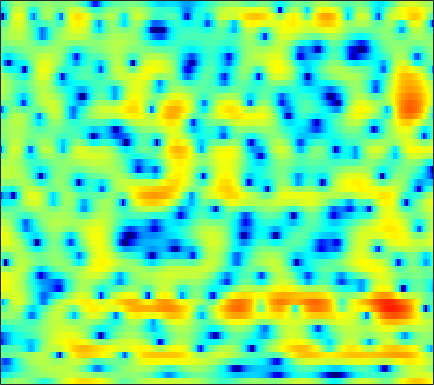

Values plotted in this chart, from the file beside it:
-1.6218, -1.0718, -0.43997, 0.066315, 0.36098, 0.65162, 0.85224, 0.92796, 0.95035, 0.89532, 0.7477, 0.57892, 0.26171, -0.16586, -0.56091, -1.1626, -1.8506, -2.3788, -3.0859, -3.6597, -3.9336, -3.8545, -3.3264, -2.4698
-6.408, -5.819, -5.077, -4.39, -3.911, -3.319, -2.774, -2.394, -1.93, -1.508, -1.129, -0.8749, -0.5689, -0.2983, -0.1185, 0.0956, 0.2863, 0.4212, 0.5928, 0.7621, 0.9325, 1.065, 1.247, 1.435
-9.644, -9.754, -9.583, -9.012, -8.358, -7.288, -6.142, -5.278, -4.183, -3.187, -2.3, -1.703, -0.9979, -0.3898, 0.01008, 0.4705, 0.8586, 1.107, 1.388, 1.621, 1.812, 1.931, 2.063, 2.173
-10.8, -12.51, -13.96, -12.9, -11.04, -8.507, -6.333, -4.952, -3.404, -2.134, -1.091, -0.4341, 0.3144, 0.9205, 1.293, 1.689, 1.977, 2.126, 2.227, 2.224, 2.124, 1.99, 1.751, 1.472
-1.238, -1.403, -1.497, -1.437, -1.296, -1.026, -0.6904, -0.4207, -0.06441, 0.2686, 0.5569, 0.7546, 1.016, 1.294, 1.51, 1.807, 2.11, 2.301, 2.465, 2.467, 2.244, 1.886, 1.061, -0.2885
-2.771, -2.75, -2.61, -2.416, -2.26, -2.097, -2.036, -2.102, -2.386, -2.967, -3.905, -4.88, -6.529, -8.191, -8.645, -7.338, -4.939, -3.218, -1.305, 0.1568, 1.192, 1.741, 2.212, 2.438
-15.32, -13.78, -11.21, -9.035, -7.755, -6.492, -5.627, -5.226, -5.006, -5.136, -5.591, -6.127, -7.014, -7.793, -7.925, -7.121, -5.505, -4.122, -2.39, -0.8779, 0.384, 1.178, 2.066, 2.786
-12.89, -12.12, -10.59, -8.972, -7.877, -6.656, -5.696, -5.13, -4.559, -4.135, -3.822, -3.632, -3.389, -3.086, -2.804, -2.336, -1.76, -1.27, -0.5662, 0.1562, 0.8636, 1.364, 1.976, 2.519
-5.909, -5.625, -5.192, -4.711, -4.355, -3.901, -3.504, -3.245, -2.96, -2.719, -2.527, -2.392, -2.204, -1.965, -1.753, -1.414, -1.002, -0.6531, -0.1448, 0.3929, 0.9249, 1.313, 1.785, 2.205
-2, -1.785, -1.542, -1.346, -1.24, -1.163, -1.167, -1.243, -1.429, -1.711, -2.076, -2.36, -2.707, -2.93, -2.962, -2.76, -2.276, -1.78, -1.02, -0.2261, 0.5194, 1.037, 1.63, 2.107
0.5337, 0.6402, 0.7995, 0.9415, 1, 0.9906, 0.8092, 0.5383, -0.0757, -1.031, -2.416, -3.787, -6.236, -9.383, -11.48, -10.91, -7.812, -5.68, -3.404, -1.648, -0.2913, 0.5461, 1.448, 2.153
-1.401, -1.646, -1.188, -0.1789, 0.6279, 1.452, 1.906, 1.968, 1.673, 0.9118, -0.3223, -1.572, -3.615, -5.798, -7.058, -7.393, -6.413, -5.463, -4.294, -3.211, -2.108, -1.259, -0.1581, 0.8401
-6.863, -9.449, -5.5, -1.508, 0.4879, 2.235, 3.222, 3.583, 3.649, 3.33, 2.65, 1.952, 0.8592, -0.4091, -1.441, -2.906, -4.646, -6.254, -8.767, -11.37, -11.25, -9.092, -5.976, -3.514
3.009, 2.792, 2.783, 3.01, 3.244, 3.505, 3.635, 3.603, 3.373, 2.912, 2.237, 1.588, 0.5381, -0.7323, -1.828, -3.529, -5.54, -7.203, -9.562, -11.64, -12.11, -11.26, -9.716, -8.323
4.873, 4.702, 4.477, 4.267, 4.103, 3.854, 3.531, 3.226, 2.707, 2.053, 1.265, 0.5676, -0.5018, -1.695, -2.658, -4.013, -5.333, -6.325, -7.545, -8.588, -9.439, -10.01, -10.78, -11.75
5.288, 5.077, 4.793, 4.492, 4.249, 3.891, 3.465, 3.092, 2.493, 1.758, 0.8655, 0.08907, -1.086, -2.433, -3.541, -5.1, -6.696, -7.81, -9.012, -9.806, -10.25, -10.48, -10.76, -11.23
4.821, 4.524, 4.193, 3.931, 3.771, 3.574, 3.352, 3.131, 2.729, 2.157, 1.357, 0.601, -0.6714, -2.312, -3.835, -6.406, -9.823, -13.24, -18.66, -17.5, -13.32, -11.12, -9.13, -7.818
1.993, 1.253, 0.6484, 0.6578, 1.022, 1.698, 2.334, 2.683, 2.913, 2.873, 2.533, 2.084, 1.21, 0.04456, -1.036, -2.744, -4.7, -6.192, -7.537, -7.533, -6.437, -5.376, -4.042, -2.941
-4.343, -8.432, -22.78, -11.31, -6.026, -2.228, 0.007088, 1.089, 1.991, 2.42, 2.503, 2.364, 1.996, 1.455, 0.9731, 0.3049, -0.3238, -0.6761, -0.9882, -1.062, -0.8874, -0.655, -0.2724, 0.1354
-1.356, -1.93, -2.336, -2.016, -1.346, -0.298, 0.6265, 1.154, 1.595, 1.74, 1.636, 1.422, 0.999, 0.4655, 0.04768, -0.458, -0.8214, -0.9535, -0.9866, -0.8241, -0.5307, -0.2722, 0.0657, 0.353
2.156, 2.236, 2.287, 2.347, 2.385, 2.409, 2.357, 2.239, 1.946, 1.479, 0.7992, 0.149, -0.9213, -2.194, -3.227, -4.564, -5.466, -5.606, -4.938, -3.759, -2.546, -1.74, -0.874, -0.3022
4.185, 4.221, 4.161, 3.981, 3.757, 3.358, 2.832, 2.344, 1.56, 0.6232, -0.5087, -1.511, -3.125, -5.202, -7.319, -11.61, -21.21, -23.8, -12.23, -7.367, -4.457, -2.949, -1.54, -0.6875
4.645, 4.54, 4.279, 3.842, 3.405, 2.671, 1.751, 0.9476, -0.2619, -1.574, -2.885, -3.804, -4.871, -5.782, -6.335, -6.885, -6.982, -6.654, -5.548, -4.09, -2.634, -1.684, -0.6907, -0.01984
3.979, 3.824, 3.448, 2.882, 2.312, 1.315, -5.3753e-05, -1.222, -3.24, -5.792, -8.765, -10.74, -11.29, -9.534, -7.953, -6.126, -4.625, -3.662, -2.481, -1.434, -0.5135, 0.08908, 0.7411, 1.212
2.362, 2.267, 1.978, 1.51, 1.012, 0.1362, -1.028, -2.144, -4.025, -6.523, -9.691, -12, -12.15, -9.334, -7.193, -4.92, -3.207, -2.153, -1.015, -0.1327, 0.5817, 1.01, 1.467, 1.802
0.1747, 0.169, 0.08847, -0.1158, -0.3354, -0.7041, -1.166, -1.574, -2.164, -2.745, -3.193, -3.35, -3.253, -2.774, -2.259, -1.499, -0.7626, -0.2677, 0.2573, 0.6649, 0.9567, 1.107, 1.253, 1.354
-2.318, -2.273, -2.191, -2.097, -2.005, -1.872, -1.69, -1.495, -1.182, -0.8047, -0.4023, -0.08534, 0.3409, 0.7627, 1.04, 1.359, 1.576, 1.627, 1.56, 1.342, 0.9514, 0.5965, 0.0923, -0.3052
-6.764, -6.248, -5.655, -5.3, -5.208, -5.033, -4.383, -3.501, -2, -0.4861, 0.8489, 1.684, 2.581, 3.205, 3.52, 3.722, 3.668, 3.459, 2.939, 2.043, 0.7196, -0.6296, -3.004, -5.894
-13.44, -10.18, -8.409, -8.684, -10.44, -16.46, -21.16, -11.25, -5.172, -1.636, 0.7081, 1.954, 3.129, 3.841, 4.155, 4.283, 4.116, 3.824, 3.194, 2.224, 0.8865, -0.4526, -2.774, -5.637
-4.016, -4.01, -4.016, -4.278, -4.569, -4.837, -4.42, -3.496, -1.884, -0.2837, 1.004, 1.719, 2.322, 2.602, 2.604, 2.397, 2.019, 1.657, 1.107, 0.6155, 0.1485, -0.1672, -0.5231, -0.7161
0.7577, 0.6797, 0.5964, 0.5442, 0.5452, 0.5886, 0.7553, 0.9468, 1.248, 1.498, 1.627, 1.595, 1.332, 0.7853, 0.1528, -0.9524, -2.287, -3.324, -4.311, -4.44, -3.749, -2.976, -1.931, -1.006
2.54, 2.53, 2.507, 2.484, 2.447, 2.398, 2.324, 2.236, 2.064, 1.79, 1.364, 0.9157, 0.1155, -1.034, -2.163, -4.233, -7.33, -10.9, -21.55, -18.59, -10.08, -6.928, -4.179, -2.365
2.451, 2.48, 2.51, 2.526, 2.497, 2.426, 2.258, 2.061, 1.693, 1.216, 0.609, 0.06836, -0.7761, -1.755, -2.567, -3.788, -5.076, -5.949, -6.672, -6.502, -5.488, -4.477, -3.144, -2.015
1.348, 1.476, 1.703, 1.925, 2.056, 2.106, 1.983, 1.776, 1.313, 0.6646, -0.1342, -0.7887, -1.67, -2.41, -2.84, -3.15, -3.241, -3.177, -2.901, -2.504, -1.991, -1.582, -1.063, -0.6172
-1.534, -0.8536, 0.3135, 1.372, 1.988, 2.472, 2.591, 2.418, 1.838, 0.8019, -0.6959, -2.119, -4.242, -5.977, -6.229, -5.097, -3.418, -2.272, -1.028, -0.09221, 0.5592, 0.8753, 1.091, 1.078
-12.41, -5.937, -1.56, 0.9788, 2.195, 3.197, 3.592, 3.521, 2.97, 1.839, 0.01177, -1.978, -5.877, -11.48, -11.96, -6.591, -2.902, -1.029, 0.6657, 1.765, 2.375, 2.57, 2.484, 1.973
-2.687, -1.85, -0.4736, 0.8095, 1.559, 2.272, 2.604, 2.627, 2.348, 1.776, 0.9346, 0.1951, -0.7577, -1.429, -1.566, -1.265, -0.6106, -0.06249, 0.5811, 1.071, 1.328, 1.347, 1.101, 0.505
-0.3001, -0.005935, 0.4688, 0.9594, 1.288, 1.607, 1.786, 1.818, 1.707, 1.439, 1.054, 0.7225, 0.2729, -0.12, -0.3348, -0.5275, -0.5691, -0.5396, -0.4201, -0.2986, -0.1904, -0.17, -0.2518, -0.4811
0.3641, 0.5741, 0.8871, 1.201, 1.433, 1.671, 1.82, 1.844, 1.774, 1.555, 1.219, 0.892, 0.3604, -0.2303, -0.7094, -1.31, -1.817, -2.055, -2.117, -1.916, -1.541, -1.221, -0.836, -0.5856
0.005598, 0.2068, 0.633, 1.133, 1.503, 1.934, 2.211, 2.3, 2.271, 2.067, 1.673, 1.244, 0.4796, -0.5595, -1.565, -3.215, -5.199, -6.532, -7.06, -5.585, -3.553, -2.196, -0.8136, 0.1013
-4.344, -3.8, -2.137, -0.4284, 0.5616, 1.507, 2.028, 2.214, 2.203, 2.002, 1.633, 1.253, 0.5825, -0.3985, -1.404, -3.411, -6.654, -10.24, -12.36, -7.204, -3.175, -1.117, 0.7401, 1.858
-13.47, -10.1, -5.145, -2.273, -0.9991, -0.1139, 0.09636, -0.08443, -0.6415, -1.34, -1.821, -1.894, -1.693, -1.362, -1.203, -1.126, -1.146, -1.087, -0.732, 0.09166, 1.125, 1.88, 2.704, 3.221
-1.037, -1.159, -0.9993, -0.7806, -0.7619, -1.116, -2.035, -3.248, -5.738, -9.889, -15.27, -13.21, -7.851, -4.444, -2.742, -1.104, 0.08283, 0.7779, 1.531, 2.166, 2.688, 2.98, 3.221, 3.263
1.658, 1.334, 0.9073, 0.4023, -0.07473, -0.8912, -2.024, -3.108, -4.876, -6.828, -8.012, -7.607, -5.802, -3.708, -2.331, -0.808, 0.3623, 1.058, 1.796, 2.283, 2.575, 2.662, 2.6, 2.336
2.29, 1.953, 1.45, 0.8886, 0.4195, -0.2669, -0.9989, -1.538, -2.223, -2.701, -2.864, -2.729, -2.237, -1.481, -0.8275, 0.0376, 0.8274, 1.317, 1.813, 2.1, 2.15, 2.036, 1.671, 1.068
2.379, 2.039, 1.518, 0.9561, 0.5222, -0.09084, -0.6834, -1.118, -1.62, -1.954, -2.047, -1.922, -1.465, -0.7721, -0.1424, 0.7064, 1.489, 1.974, 2.41, 2.611, 2.509, 2.215, 1.518, 0.4379
1.849, 1.373, 0.6926, 0.006373, -0.4816, -1.092, -1.764, -2.348, -3.238, -4.239, -4.962, -4.947, -3.938, -2.209, -0.8382, 0.8278, 2.147, 2.909, 3.607, 3.923, 3.868, 3.561, 2.765, 1.474
-0.9109, -2.032, -3.6, -4.763, -5.129, -5.047, -4.979, -5.236, -6.366, -8.995, -15.2, -36.72, -11.84, -5.382, -2.476, 0.258, 2.158, 3.17, 4.108, 4.604, 4.717, 4.564, 4.039, 3.155
-4.559, -6.984, -12.45, -29.89, -18.66, -10.95, -7.792, -6.573, -5.892, -5.795, -5.792, -5.448, -4.215, -2.418, -1.048, 0.5867, 1.917, 2.692, 3.455, 3.922, 4.111, 4.093, 3.854, 3.393
-3.733, -4.767, -6.145, -6.971, -6.915, -6.038, -4.908, -4.137, -3.302, -2.644, -2.07, -1.624, -0.9805, -0.2684, 0.2669, 0.9584, 1.555, 1.941, 2.342, 2.631, 2.794, 2.832, 2.778, 2.597
-1.825, -1.966, -2.127, -2.16, -2.07, -1.831, -1.468, -1.184, -0.7905, -0.4564, -0.1745, 0.003255, 0.1946, 0.328, 0.4088, 0.475, 0.513, 0.535, 0.5795, 0.6624, 0.8003, 0.9202, 1.088, 1.219
-0.6398, -0.3927, -0.1051, 0.1542, 0.3471, 0.5833, 0.7979, 0.9354, 1.055, 1.097, 1.036, 0.9111, 0.6345, 0.2209, -0.173, -0.8132, -1.514, -2.04, -2.585, -2.799, -2.568, -2.14, -1.412, -0.6659
-0.1961, 0.2542, 0.7972, 1.272, 1.578, 1.934, 2.175, 2.287, 2.296, 2.154, 1.832, 1.463, 0.7823, -0.1288, -1.015, -2.512, -4.492, -6.396, -9.5, -11.68, -9.926, -7.531, -4.81, -2.801
-0.7794, -0.2784, 0.4313, 1.168, 1.695, 2.307, 2.758, 2.947, 3.003, 2.789, 2.309, 1.784, 0.859, -0.2984, -1.315, -2.918, -4.933, -6.811, -9.83, -11.97, -10.14, -7.703, -5.033, -3.143
-3.384, -3.021, -1.856, -0.2611, 0.9378, 2.268, 3.228, 3.657, 3.861, 3.62, 2.954, 2.182, 0.8645, -0.6667, -1.767, -2.869, -3.459, -3.586, -3.503, -3.168, -2.601, -2.096, -1.53, -1.273
-14.39, -21.31, -8.758, -2.954, -0.2528, 2.202, 3.722, 4.406, 4.728, 4.445, 3.51, 2.315, -0.08265, -3.838, -8.007, -12.06, -7.136, -4.13, -1.567, 0.02701, 1.004, 1.395, 1.508, 1.053
-7.218, -6.67, -4.866, -2.546, -0.9045, 0.8633, 2.113, 2.707, 3.043, 2.866, 2.16, 1.285, -0.3921, -2.545, -4.146, -5.1, -4.055, -2.703, -1.072, 0.1561, 0.9492, 1.286, 1.42, 1.214
-5.568, -4.478, -3.099, -1.788, -0.8963, 0.1311, 0.9212, 1.318, 1.615, 1.614, 1.355, 1.019, 0.4472, -0.1381, -0.5101, -0.7887, -0.7618, -0.5886, -0.2441, 0.1075, 0.3834, 0.5221, 0.5852, 0.533
